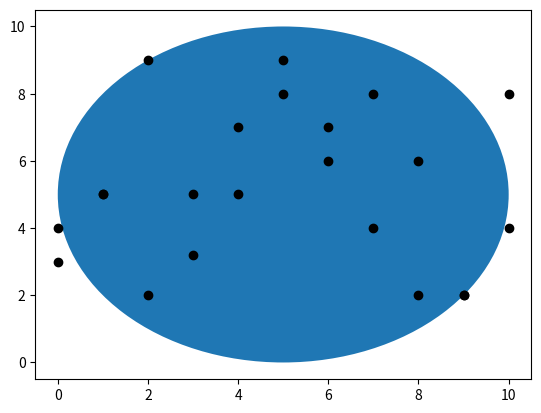

This figure's Python source:
import matplotlib.pyplot as plt
from matplotlib.patches import Circle
import numpy as np
import time    

if __name__ == "__main__": 
 points = np.array([[3.,4.],[5.,5.],[9.,2.],[3.2,5.],[7.,5.],
                  [8.,9.],[7.,6.],[8,4],[6,2],[2,2],[4,8]])
 f = plt.figure()
 ax = f.gca()
 ax.plot(points,'ko')
 c = Circle([5, 5], 5)
 ax.add_patch(c)
 plt.show()
